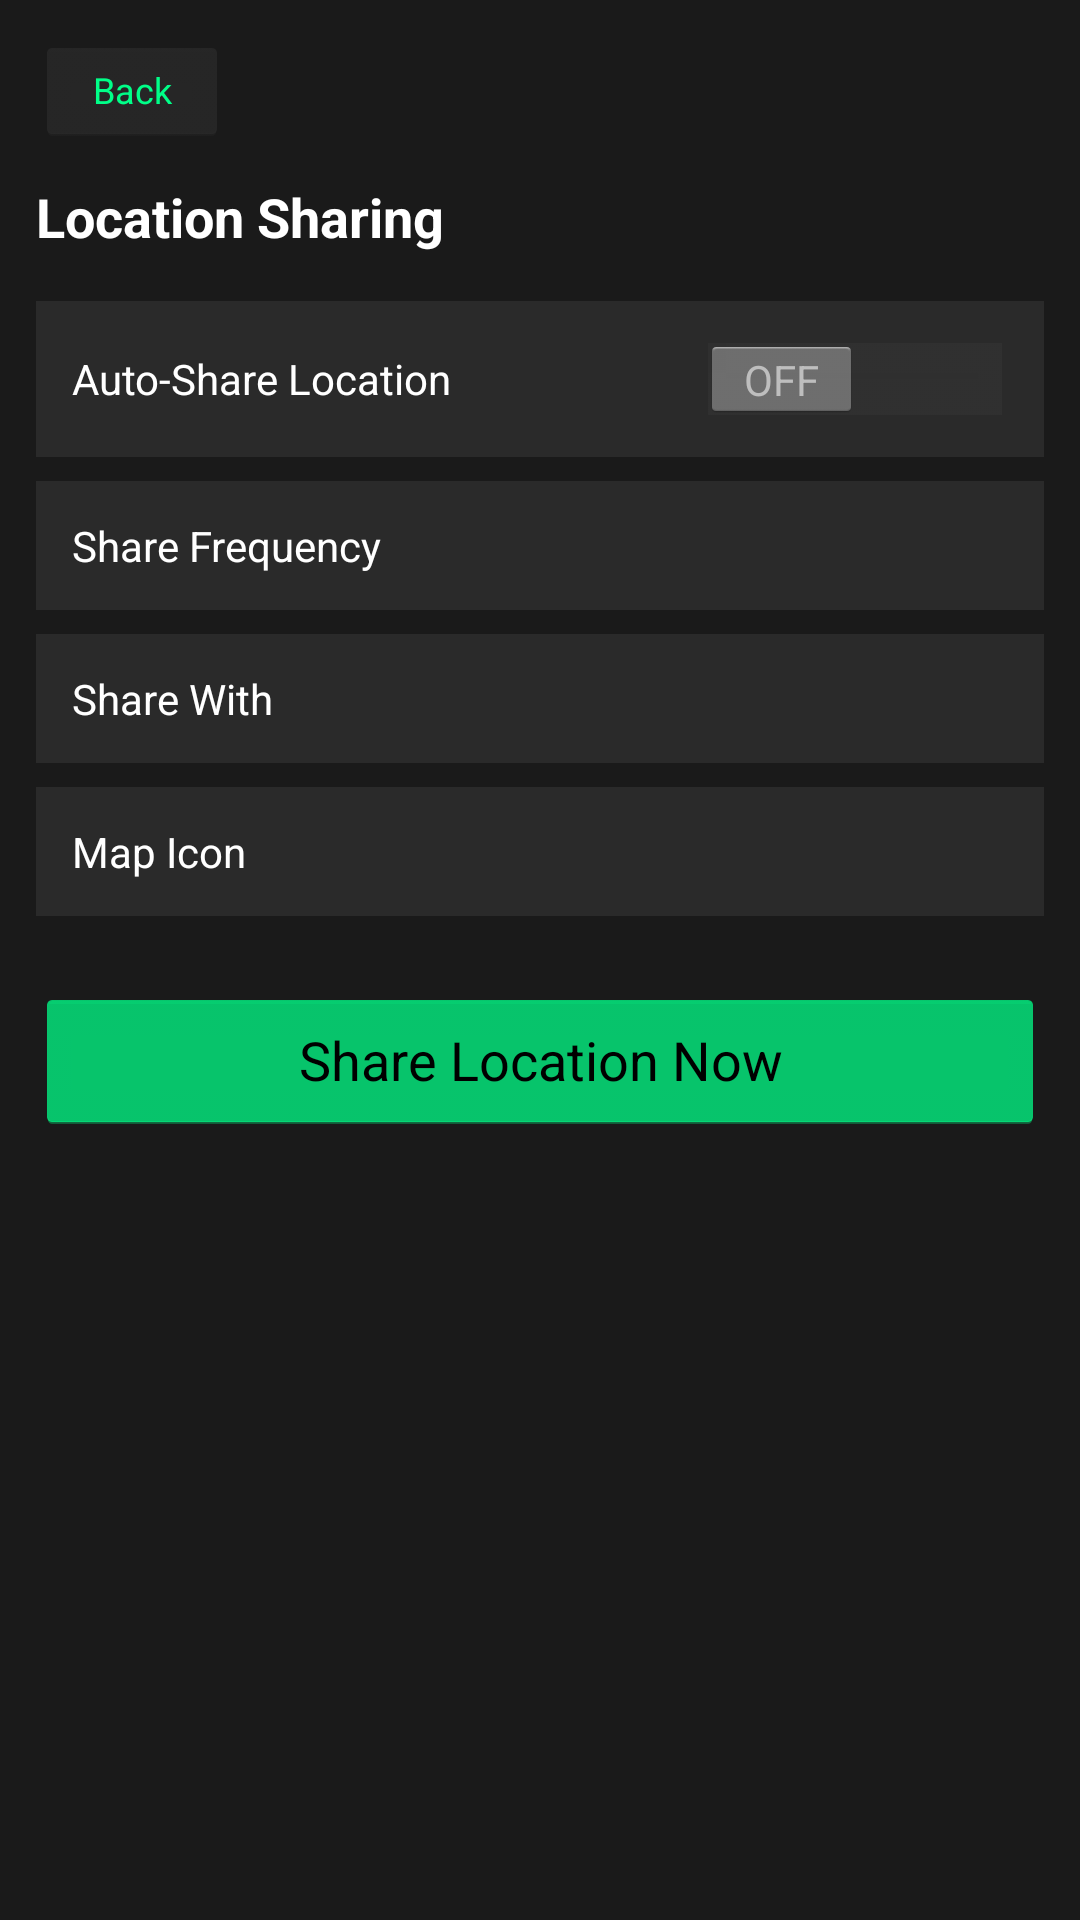

Write the Android layout XML for this screen, with the resource values it uses.
<!-- AndroidManifest.xml: application theme ATAKPluginTheme -->
<!-- res/layout/location_panel.xml -->
<?xml version="1.0" encoding="utf-8"?>
<LinearLayout xmlns:android="http://schemas.android.com/apk/res/android"
    android:layout_width="match_parent"
    android:layout_height="match_parent"
    android:orientation="vertical"
    android:background="@color/chat_bg"
    android:padding="12dp">

    
    <Button
        android:id="@+id/locBackButton"
        android:layout_width="wrap_content"
        android:layout_height="36dp"
        android:text="Back"
        android:textSize="12sp"
        android:textColor="@color/chat_accent"
        android:backgroundTint="@color/chat_input_bg"
        android:layout_marginBottom="12dp" />

    <TextView
        android:layout_width="match_parent"
        android:layout_height="wrap_content"
        android:text="Location Sharing"
        android:textColor="@color/chat_text"
        android:textSize="18sp"
        android:textStyle="bold"
        android:paddingBottom="16dp" />

    
    <LinearLayout
        android:layout_width="match_parent"
        android:layout_height="wrap_content"
        android:orientation="horizontal"
        android:gravity="center_vertical"
        android:background="@color/chat_input_bg"
        android:padding="12dp"
        android:layout_marginBottom="8dp">

        <TextView
            android:layout_width="0dp"
            android:layout_height="wrap_content"
            android:layout_weight="1"
            android:text="Auto-Share Location"
            android:textColor="@color/chat_text"
            android:textSize="14sp" />

        <Switch
            android:id="@+id/locAutoShare"
            android:layout_width="wrap_content"
            android:layout_height="wrap_content" />

    </LinearLayout>

    
    <LinearLayout
        android:layout_width="match_parent"
        android:layout_height="wrap_content"
        android:orientation="horizontal"
        android:gravity="center_vertical"
        android:background="@color/chat_input_bg"
        android:padding="12dp"
        android:layout_marginBottom="8dp">

        <TextView
            android:layout_width="0dp"
            android:layout_height="wrap_content"
            android:layout_weight="1"
            android:text="Share Frequency"
            android:textColor="@color/chat_text"
            android:textSize="14sp" />

        <Spinner
            android:id="@+id/locFrequency"
            android:layout_width="wrap_content"
            android:layout_height="wrap_content"
            android:background="@color/chat_bg"
            android:popupBackground="@color/chat_input_bg" />

    </LinearLayout>

    
    <LinearLayout
        android:layout_width="match_parent"
        android:layout_height="wrap_content"
        android:orientation="horizontal"
        android:gravity="center_vertical"
        android:background="@color/chat_input_bg"
        android:padding="12dp"
        android:layout_marginBottom="8dp">

        <TextView
            android:layout_width="0dp"
            android:layout_height="wrap_content"
            android:layout_weight="1"
            android:text="Share With"
            android:textColor="@color/chat_text"
            android:textSize="14sp" />

        <Spinner
            android:id="@+id/locShareWith"
            android:layout_width="wrap_content"
            android:layout_height="wrap_content"
            android:background="@color/chat_bg"
            android:popupBackground="@color/chat_input_bg" />

    </LinearLayout>

    
    <LinearLayout
        android:layout_width="match_parent"
        android:layout_height="wrap_content"
        android:orientation="horizontal"
        android:gravity="center_vertical"
        android:background="@color/chat_input_bg"
        android:padding="12dp"
        android:layout_marginBottom="8dp">

        <TextView
            android:layout_width="0dp"
            android:layout_height="wrap_content"
            android:layout_weight="1"
            android:text="Map Icon"
            android:textColor="@color/chat_text"
            android:textSize="14sp" />

        <Spinner
            android:id="@+id/locCotIcon"
            android:layout_width="wrap_content"
            android:layout_height="wrap_content"
            android:background="@color/chat_bg"
            android:popupBackground="@color/chat_input_bg" />

    </LinearLayout>

    
    <Button
        android:id="@+id/locShareNow"
        android:layout_width="match_parent"
        android:layout_height="wrap_content"
        android:text="Share Location Now"
        android:textColor="#000000"
        android:backgroundTint="@color/chat_accent"
        android:layout_marginTop="16dp" />

    
    <TextView
        android:id="@+id/locStatus"
        android:layout_width="match_parent"
        android:layout_height="wrap_content"
        android:text=""
        android:textColor="@color/chat_hint"
        android:textSize="12sp"
        android:gravity="center"
        android:paddingTop="12dp" />

</LinearLayout>
<!-- resources referenced by this layout -->
<resources>
  <color name="chat_accent">#00ff88</color>
  <color name="chat_bg">#1a1a1a</color>
  <color name="chat_hint">#666666</color>
  <color name="chat_input_bg">#2a2a2a</color>
  <color name="chat_text">#ffffff</color>
  <style name="ATAKPluginTheme" parent="android:Theme.Holo" />
</resources>
